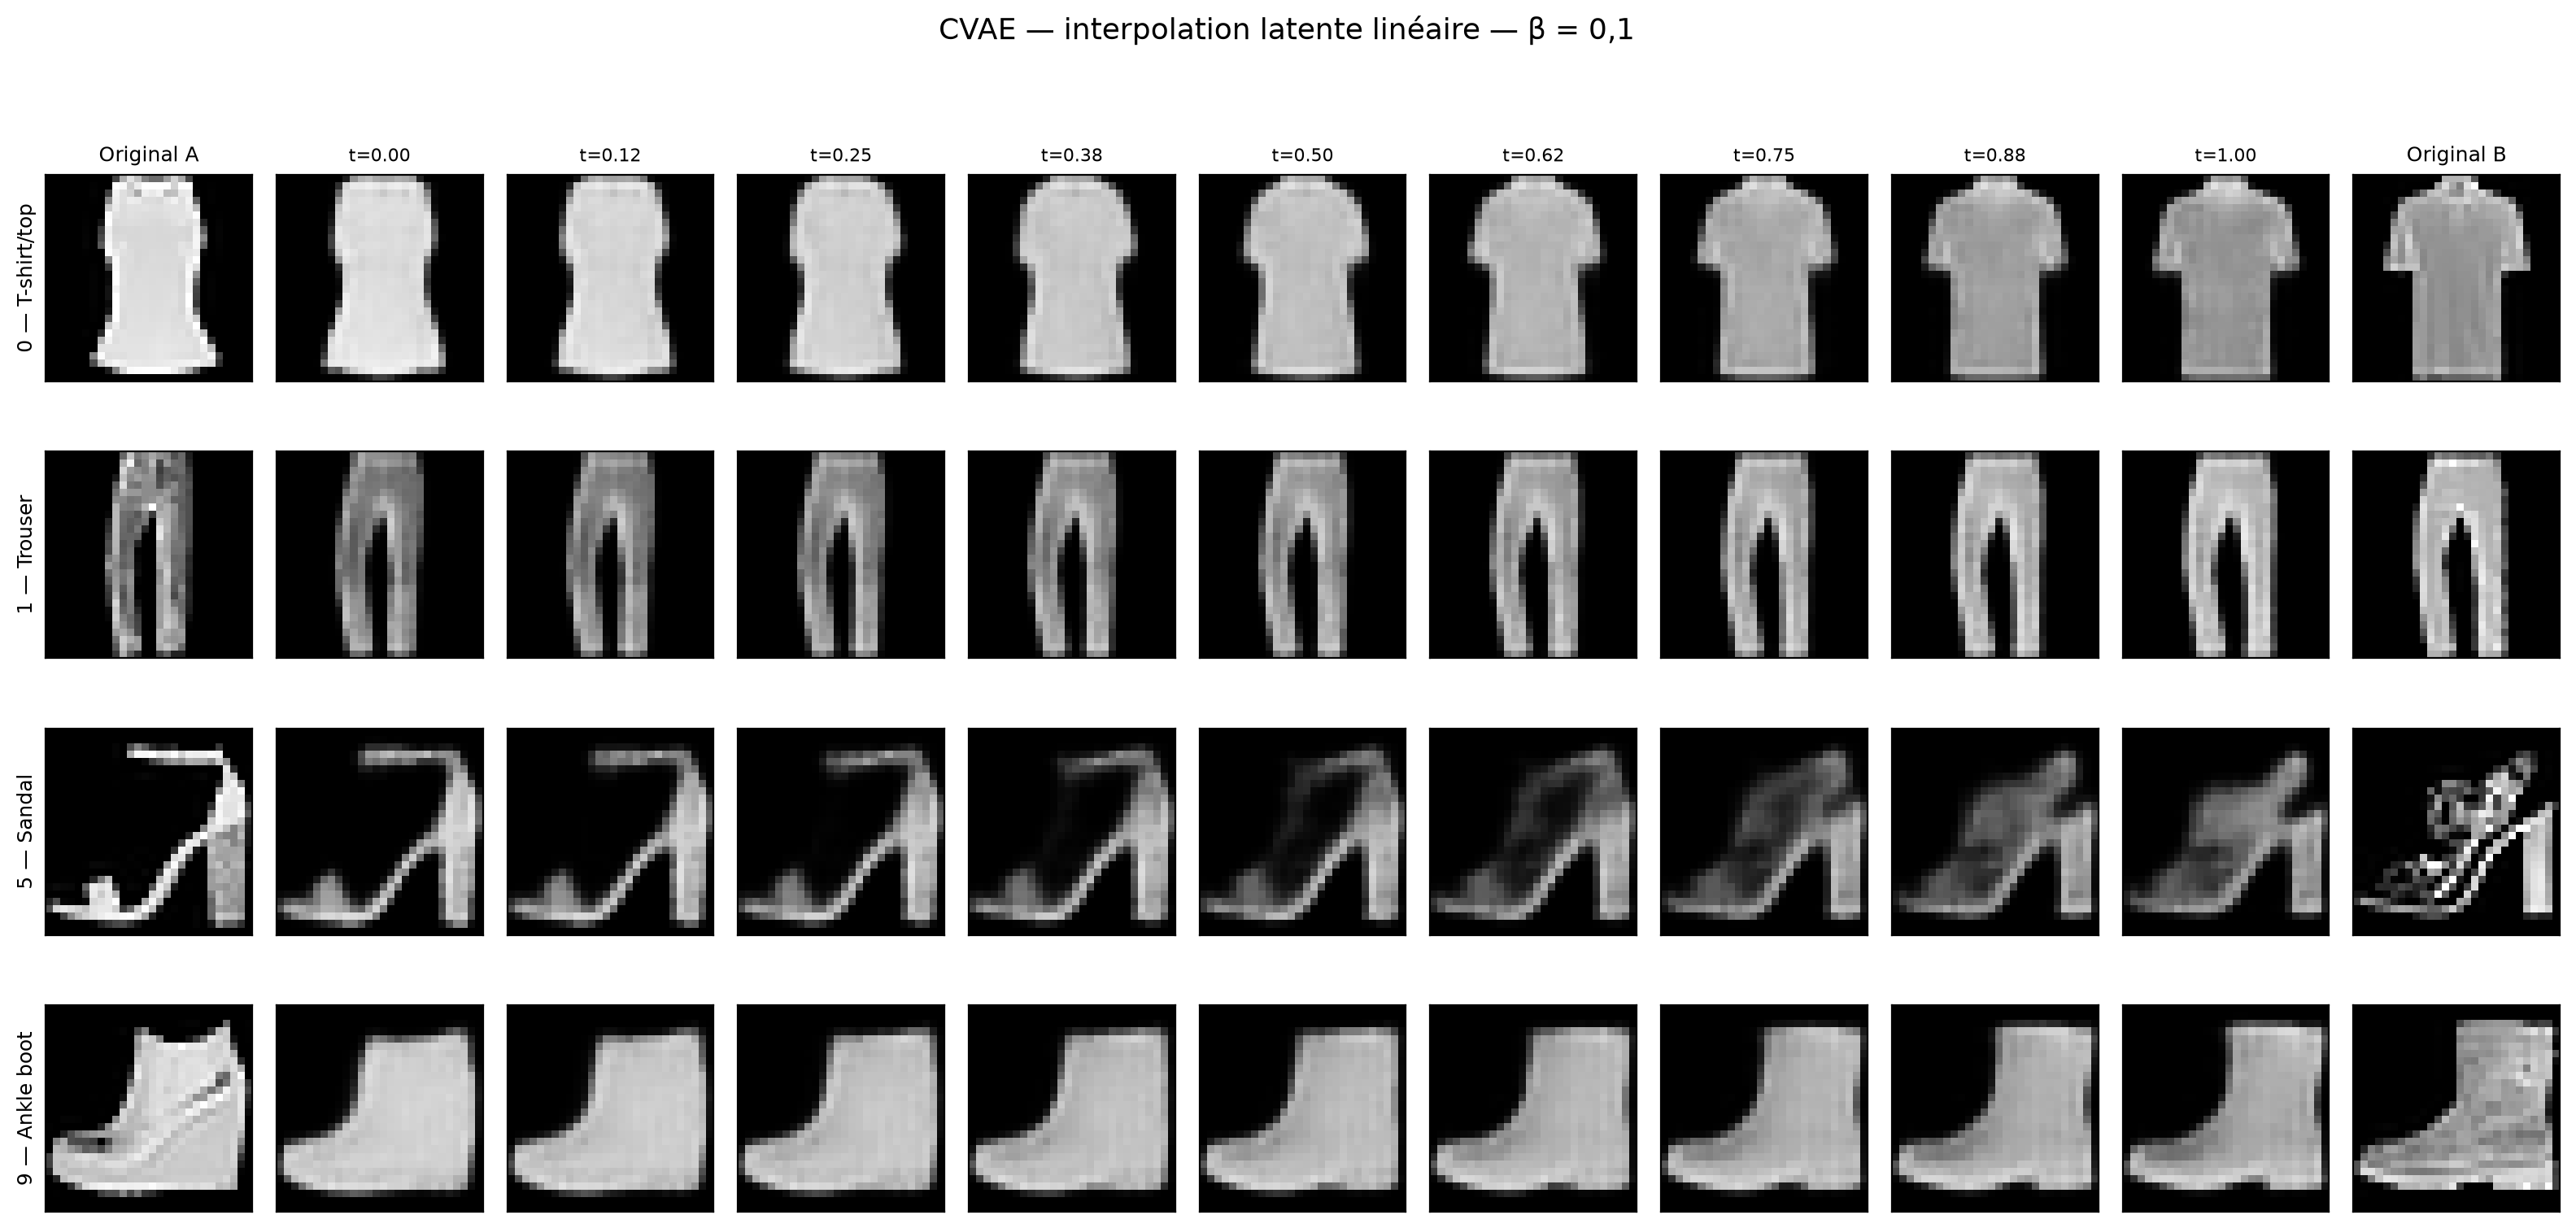

Data behind this chart, as committed beside it:
checkpoint, model_type, beta, class_index, class_name, source_test_index, target_test_index, steps
cvae_beta_01.pt, CVAE, 0.1, 0, T-shirt/top, 5317, 6225, 9
cvae_beta_01.pt, CVAE, 0.1, 1, Trouser, 6351, 3318, 9
cvae_beta_01.pt, CVAE, 0.1, 5, Sandal, 2217, 5460, 9
cvae_beta_01.pt, CVAE, 0.1, 9, Ankle boot, 2066, 5089, 9
